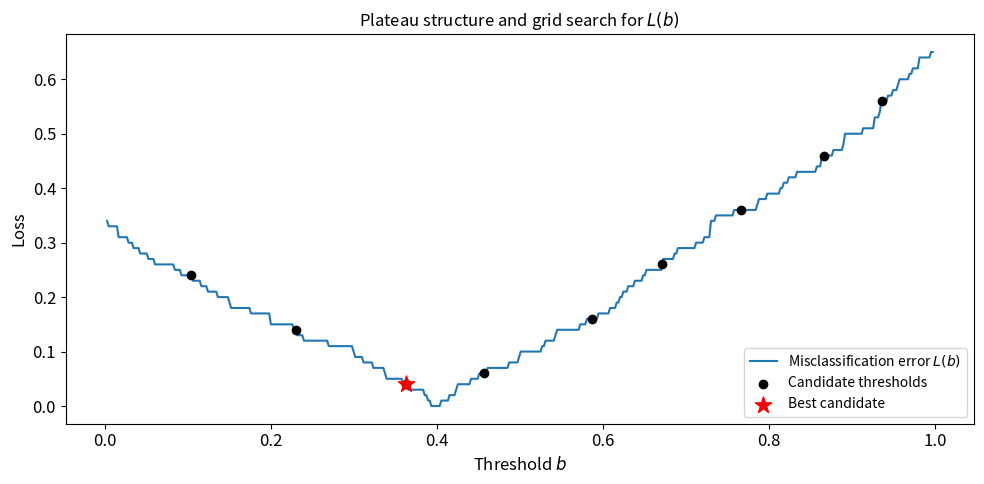

Recreate this plot in Python. (Note: this script raises an exception after producing the figure.)

"""make_plateau_plot_clean.py

生成一幅简洁的示意图，展示阈值损失 L(b) 的平原-悬崖结构和网格搜索过程。
不含标注和箭头，方便后续手动添加。

python utility_plots/make_plateau_plot_clean.py

output: utility_plots/loss_threshold_plot_clean.png

"""

import numpy as np
import matplotlib
matplotlib.use("Agg")
import matplotlib.pyplot as plt

def generate_plateau_plot(n=100, true_threshold=0.4, num_candidates=9,
                          seed=0, outpath="utility_plots/loss_threshold_plot_clean.png"):
    # 数据模拟
    rng = np.random.default_rng(seed)
    x = np.sort(rng.uniform(0.0, 1.0, size=n))
    y = (x >= true_threshold).astype(int)

    # 计算硬门控模型的误分类率 L(b)
    bs = np.linspace(x.min(), x.max(), 500)
    losses = [((x >= b).astype(int) != y).mean() for b in bs]

    # 网格搜索候选阈值：取 x 的若干分位点
    quantiles = np.linspace(0.1, 0.9, num_candidates)
    candidate_bs = np.quantile(x, quantiles)
    candidate_losses = [((x >= cb).astype(int) != y).mean() for cb in candidate_bs]
    best_idx = int(np.argmin(candidate_losses))

    # 作图 - 设置全局字体大小为 12pt
    plt.rcParams.update({'font.size': 12})
    
    fig, ax = plt.subplots(figsize=(10, 5))
    
    # 绘制 Loss 曲线
    ax.plot(bs, losses, label=r"Misclassification error $L(b)$", color="tab:blue")
    
    # 绘制候选阈值点
    ax.scatter(candidate_bs, candidate_losses, color="black", 
               label="Candidate thresholds", zorder=5)
    
    # 绘制最优候选点
    ax.scatter(candidate_bs[best_idx], candidate_losses[best_idx], color="red",
               marker="*", s=150, label="Best candidate", zorder=6)

    # 坐标轴设置
    ax.set_xlabel(r"Threshold $b$", fontsize=12)
    ax.set_ylabel("Loss", fontsize=12)
    ax.set_title(r"Plateau structure and grid search for $L(b)$", fontsize=12)
    ax.legend(loc="lower right", fontsize=10)
    ax.tick_params(axis='both', labelsize=12)

    # 保存
    fig.tight_layout()
    fig.savefig(outpath, dpi=150)
    plt.close(fig)
    print(f"Plot saved to: {outpath}")
    
    # 输出候选点坐标，方便后续添加标注时参考
    print("\n=== Candidate thresholds coordinates (for annotation reference) ===")
    for i, (b_val, loss_val) in enumerate(zip(candidate_bs, candidate_losses)):
        marker = " <-- Best" if i == best_idx else ""
        print(f"  [{i}] b = {b_val:.4f}, loss = {loss_val:.4f}{marker}")
    print(f"\nTrue threshold: {true_threshold}")

if __name__ == "__main__":
    generate_plateau_plot()